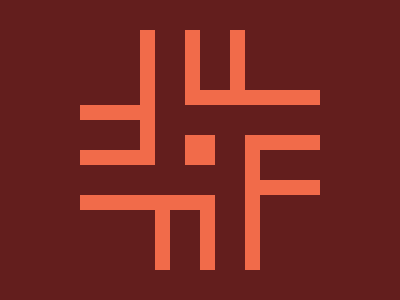

Here is a drawing made with CSS. Write the source that renders it.

<p><p a>
<style>
  *{
    background: #631E1D;
    >*{
      background: #F16B4A;
    }
  }
  body{
    margin: 135 185;
  }
  p{
    width: 15;
    height: 75;
    margin: -105 -45;
    position: fixed;
    color: #F16B4A;
    box-shadow: 45px 0, 90px 0, 0 60px, 15px 165px, 60px 165px, 105px 105px, 105px 165px
  }
  [a]{
    rotate: 90deg;
    margin: -75 90;
  }